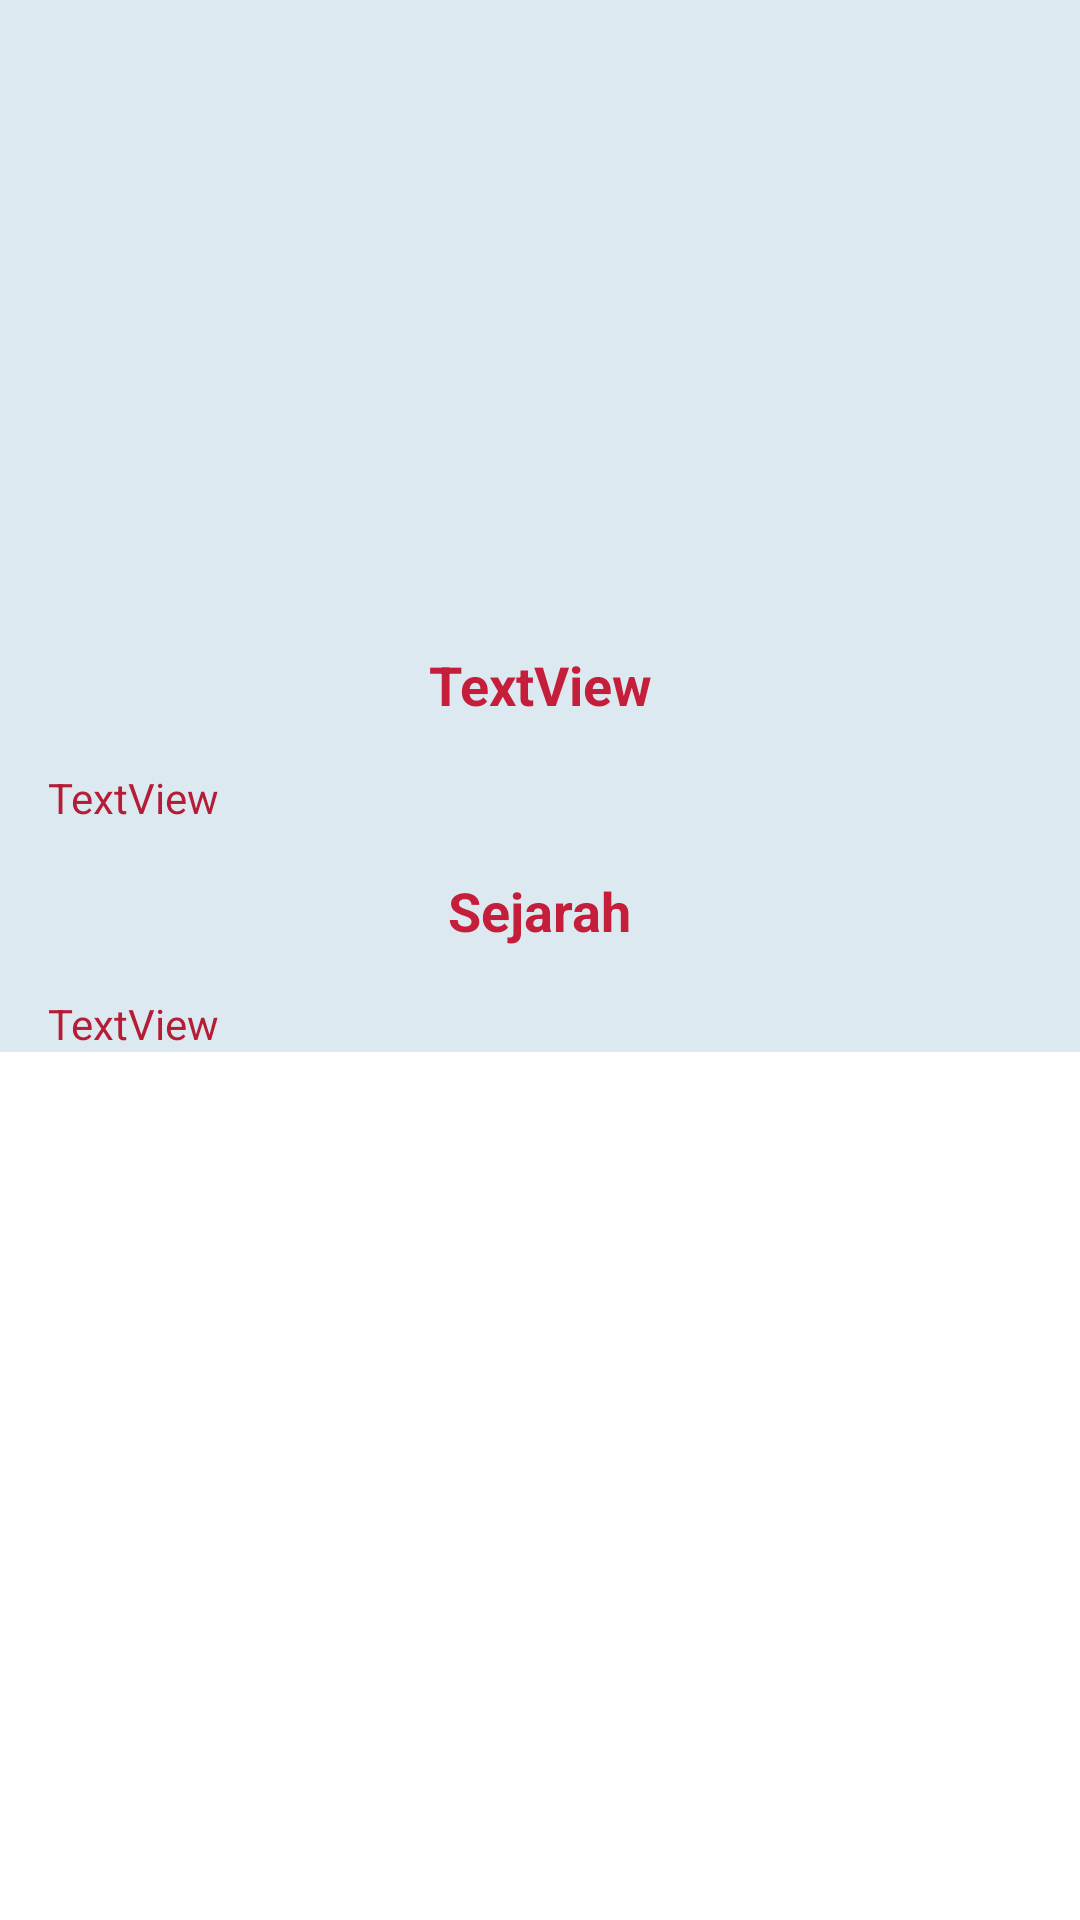

Here is an Android app screen rendered from its layout file. Give the layout XML and the strings, colors and styles it references.
<!-- AndroidManifest.xml: application theme Theme.RecyclerView_Reyner_29 -->
<!-- res/layout/activity_detail_firearm.xml -->
<?xml version="1.0" encoding="utf-8"?>
<ScrollView xmlns:app="http://schemas.android.com/apk/res-auto"
    xmlns:tools="http://schemas.android.com/tools"
    xmlns:android="http://schemas.android.com/apk/res/android"
    android:layout_width="match_parent"
    android:layout_height="match_parent">
    <androidx.constraintlayout.widget.ConstraintLayout xmlns:android="http://schemas.android.com/apk/res/android"

        android:layout_width="match_parent"
        android:layout_height="match_parent"
        android:background="#DDE9F0"
        tools:context=".DetailFirearmActivity">
        <ImageView
            android:id="@+id/img_item_photo"
            android:layout_width="0dp"
            android:layout_height="200dp"
            android:scaleType="centerCrop"
            app:layout_constraintEnd_toEndOf="parent"
            app:layout_constraintStart_toStartOf="parent"
            app:layout_constraintTop_toTopOf="parent"
            tools:srcCompat="@tools:sample/avatars" />

        <TextView
            android:id="@+id/tv_item_name"
            android:layout_width="wrap_content"
            android:layout_height="wrap_content"
            android:layout_marginTop="16dp"
            android:text="TextView"
            android:textSize="18sp"
            android:textStyle="bold"
            android:textColor="#C41E3A"
            app:layout_constraintEnd_toEndOf="parent"
            app:layout_constraintStart_toStartOf="parent"
            app:layout_constraintTop_toBottomOf="@+id/img_item_photo" />

        <TextView
            android:id="@+id/tv_item_detail_description"
            android:layout_width="0dp"
            android:layout_height="wrap_content"
            android:layout_marginStart="16dp"
            android:layout_marginTop="16dp"
            android:layout_marginEnd="16dp"
            android:text="TextView"
            android:textColor="#B51C36"
            app:layout_constraintEnd_toEndOf="parent"
            app:layout_constraintHorizontal_bias="0.11"
            app:layout_constraintStart_toStartOf="parent"
            app:layout_constraintTop_toBottomOf="@+id/tv_item_name" />
        <TextView
            android:id="@+id/sejarah"
            android:layout_width="wrap_content"
            android:layout_height="wrap_content"
            android:layout_marginTop="16dp"
            android:text="@string/sejarah"
            android:textSize="18sp"
            android:textStyle="bold"
            android:textColor="#C41E3A"
            app:layout_constraintEnd_toEndOf="parent"
            app:flow_horizontalBias="0.11"
            app:layout_constraintStart_toStartOf="parent"
            app:layout_constraintTop_toBottomOf="@id/tv_item_detail_description" />
        <TextView
            android:id="@+id/tv_item_sejarah"
            android:layout_width="0dp"
            android:layout_height="wrap_content"
            android:layout_marginStart="16dp"
            android:layout_marginTop="16dp"
            android:layout_marginEnd="16dp"
            android:text="TextView"
            android:textColor="#B51C36"
            app:layout_constraintEnd_toEndOf="parent"
            app:layout_constraintHorizontal_bias="0.11"
            app:layout_constraintStart_toStartOf="parent"
            app:layout_constraintTop_toBottomOf="@id/sejarah"/>
    </androidx.constraintlayout.widget.ConstraintLayout>
</ScrollView>
<!-- resources referenced by this layout -->
<resources>
  <string name="sejarah">Sejarah</string>
  <style name="Theme.RecyclerView_Reyner_29" parent="Theme.MaterialComponents.DayNight.DarkActionBar">
          
          <item name="colorPrimary">@color/purple_500</item>
          <item name="colorPrimaryVariant">@color/purple_700</item>
          <item name="colorOnPrimary">@color/white</item>
          
          <item name="colorSecondary">@color/teal_200</item>
          <item name="colorSecondaryVariant">@color/teal_700</item>
          <item name="colorOnSecondary">@color/black</item>
          
          <item name="android:statusBarColor" tools:targetApi="l">?attr/colorPrimaryVariant</item>
          
      </style>
  <!-- not gathered from this repository: default colours our renderer supplied (Android Studio template values) -->
  <color name="purple_500">#FF6200EE</color>
  <color name="purple_700">#FF3700B3</color>
  <color name="teal_200">#FF03DAC5</color>
  <color name="teal_700">#FF018786</color>
  <color name="black">#FF000000</color>
  <color name="white">#FFFFFFFF</color>
</resources>
